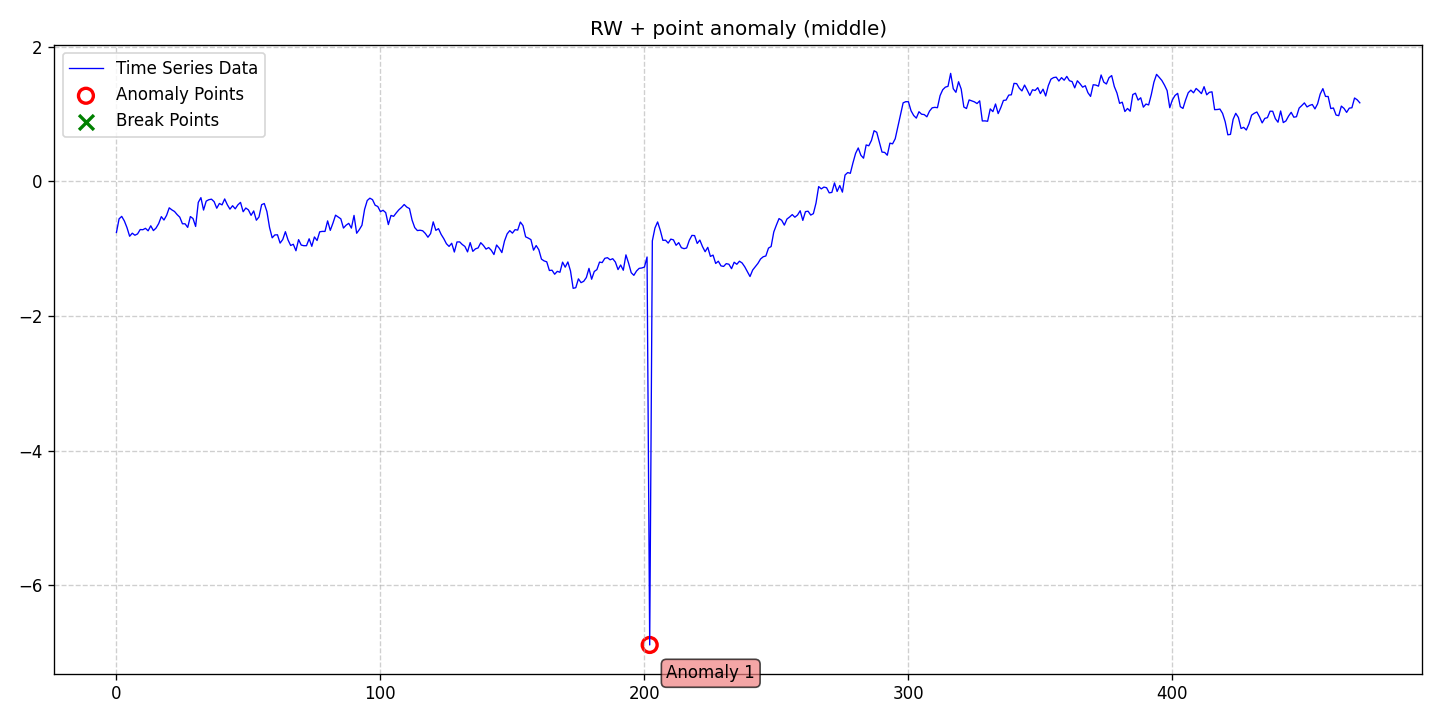

The table this chart was drawn from, first rows:
date, data, stationary, det_lin_up, det_lin_down, det_quad, det_cubic, det_exp, det_damped, stoc_trend, volatility, single_seas, multiple_seas, point_anom_single, point_anom_multi, collect_anom, context_anom, mean_shift, var_shift, trend_shift, point_anom_count, point_anom_location, point_anom_point, collect_anom_count
2020-01-01, -0.7593, 0, 0, 0, 0, 0, 0, 0, 1, 0, 0, 0, 1, 0, 0, 0, 0, 0, 0, 1, middle, [202], 0
2020-01-02, -0.5575, 0, 0, 0, 0, 0, 0, 0, 1, 0, 0, 0, 1, 0, 0, 0, 0, 0, 0, 1, middle, [202], 0
2020-01-03, -0.5201, 0, 0, 0, 0, 0, 0, 0, 1, 0, 0, 0, 1, 0, 0, 0, 0, 0, 0, 1, middle, [202], 0
2020-01-04, -0.5885, 0, 0, 0, 0, 0, 0, 0, 1, 0, 0, 0, 1, 0, 0, 0, 0, 0, 0, 1, middle, [202], 0
2020-01-05, -0.688, 0, 0, 0, 0, 0, 0, 0, 1, 0, 0, 0, 1, 0, 0, 0, 0, 0, 0, 1, middle, [202], 0
2020-01-06, -0.8159, 0, 0, 0, 0, 0, 0, 0, 1, 0, 0, 0, 1, 0, 0, 0, 0, 0, 0, 1, middle, [202], 0
2020-01-07, -0.7702, 0, 0, 0, 0, 0, 0, 0, 1, 0, 0, 0, 1, 0, 0, 0, 0, 0, 0, 1, middle, [202], 0
2020-01-08, -0.801, 0, 0, 0, 0, 0, 0, 0, 1, 0, 0, 0, 1, 0, 0, 0, 0, 0, 0, 1, middle, [202], 0
2020-01-09, -0.7811, 0, 0, 0, 0, 0, 0, 0, 1, 0, 0, 0, 1, 0, 0, 0, 0, 0, 0, 1, middle, [202], 0
2020-01-10, -0.716, 0, 0, 0, 0, 0, 0, 0, 1, 0, 0, 0, 1, 0, 0, 0, 0, 0, 0, 1, middle, [202], 0
2020-01-11, -0.7185, 0, 0, 0, 0, 0, 0, 0, 1, 0, 0, 0, 1, 0, 0, 0, 0, 0, 0, 1, middle, [202], 0
2020-01-12, -0.698, 0, 0, 0, 0, 0, 0, 0, 1, 0, 0, 0, 1, 0, 0, 0, 0, 0, 0, 1, middle, [202], 0
2020-01-13, -0.7348, 0, 0, 0, 0, 0, 0, 0, 1, 0, 0, 0, 1, 0, 0, 0, 0, 0, 0, 1, middle, [202], 0
2020-01-14, -0.6604, 0, 0, 0, 0, 0, 0, 0, 1, 0, 0, 0, 1, 0, 0, 0, 0, 0, 0, 1, middle, [202], 0
2020-01-15, -0.7315, 0, 0, 0, 0, 0, 0, 0, 1, 0, 0, 0, 1, 0, 0, 0, 0, 0, 0, 1, middle, [202], 0
2020-01-16, -0.6941, 0, 0, 0, 0, 0, 0, 0, 1, 0, 0, 0, 1, 0, 0, 0, 0, 0, 0, 1, middle, [202], 0
2020-01-17, -0.6277, 0, 0, 0, 0, 0, 0, 0, 1, 0, 0, 0, 1, 0, 0, 0, 0, 0, 0, 1, middle, [202], 0
2020-01-18, -0.5242, 0, 0, 0, 0, 0, 0, 0, 1, 0, 0, 0, 1, 0, 0, 0, 0, 0, 0, 1, middle, [202], 0
2020-01-19, -0.5745, 0, 0, 0, 0, 0, 0, 0, 1, 0, 0, 0, 1, 0, 0, 0, 0, 0, 0, 1, middle, [202], 0
2020-01-20, -0.5047, 0, 0, 0, 0, 0, 0, 0, 1, 0, 0, 0, 1, 0, 0, 0, 0, 0, 0, 1, middle, [202], 0
2020-01-21, -0.3933, 0, 0, 0, 0, 0, 0, 0, 1, 0, 0, 0, 1, 0, 0, 0, 0, 0, 0, 1, middle, [202], 0
2020-01-22, -0.4238, 0, 0, 0, 0, 0, 0, 0, 1, 0, 0, 0, 1, 0, 0, 0, 0, 0, 0, 1, middle, [202], 0
2020-01-23, -0.4477, 0, 0, 0, 0, 0, 0, 0, 1, 0, 0, 0, 1, 0, 0, 0, 0, 0, 0, 1, middle, [202], 0
2020-01-24, -0.4942, 0, 0, 0, 0, 0, 0, 0, 1, 0, 0, 0, 1, 0, 0, 0, 0, 0, 0, 1, middle, [202], 0
2020-01-25, -0.5325, 0, 0, 0, 0, 0, 0, 0, 1, 0, 0, 0, 1, 0, 0, 0, 0, 0, 0, 1, middle, [202], 0
2020-01-26, -0.6302, 0, 0, 0, 0, 0, 0, 0, 1, 0, 0, 0, 1, 0, 0, 0, 0, 0, 0, 1, middle, [202], 0
2020-01-27, -0.6307, 0, 0, 0, 0, 0, 0, 0, 1, 0, 0, 0, 1, 0, 0, 0, 0, 0, 0, 1, middle, [202], 0
2020-01-28, -0.6842, 0, 0, 0, 0, 0, 0, 0, 1, 0, 0, 0, 1, 0, 0, 0, 0, 0, 0, 1, middle, [202], 0
2020-01-29, -0.5231, 0, 0, 0, 0, 0, 0, 0, 1, 0, 0, 0, 1, 0, 0, 0, 0, 0, 0, 1, middle, [202], 0
2020-01-30, -0.552, 0, 0, 0, 0, 0, 0, 0, 1, 0, 0, 0, 1, 0, 0, 0, 0, 0, 0, 1, middle, [202], 0
2020-01-31, -0.67, 0, 0, 0, 0, 0, 0, 0, 1, 0, 0, 0, 1, 0, 0, 0, 0, 0, 0, 1, middle, [202], 0
2020-02-01, -0.3129, 0, 0, 0, 0, 0, 0, 0, 1, 0, 0, 0, 1, 0, 0, 0, 0, 0, 0, 1, middle, [202], 0
2020-02-02, -0.242, 0, 0, 0, 0, 0, 0, 0, 1, 0, 0, 0, 1, 0, 0, 0, 0, 0, 0, 1, middle, [202], 0
2020-02-03, -0.4264, 0, 0, 0, 0, 0, 0, 0, 1, 0, 0, 0, 1, 0, 0, 0, 0, 0, 0, 1, middle, [202], 0
2020-02-04, -0.2937, 0, 0, 0, 0, 0, 0, 0, 1, 0, 0, 0, 1, 0, 0, 0, 0, 0, 0, 1, middle, [202], 0
2020-02-05, -0.2726, 0, 0, 0, 0, 0, 0, 0, 1, 0, 0, 0, 1, 0, 0, 0, 0, 0, 0, 1, middle, [202], 0
2020-02-06, -0.2647, 0, 0, 0, 0, 0, 0, 0, 1, 0, 0, 0, 1, 0, 0, 0, 0, 0, 0, 1, middle, [202], 0
2020-02-07, -0.3014, 0, 0, 0, 0, 0, 0, 0, 1, 0, 0, 0, 1, 0, 0, 0, 0, 0, 0, 1, middle, [202], 0
2020-02-08, -0.3995, 0, 0, 0, 0, 0, 0, 0, 1, 0, 0, 0, 1, 0, 0, 0, 0, 0, 0, 1, middle, [202], 0
2020-02-09, -0.3282, 0, 0, 0, 0, 0, 0, 0, 1, 0, 0, 0, 1, 0, 0, 0, 0, 0, 0, 1, middle, [202], 0
2020-02-10, -0.3494, 0, 0, 0, 0, 0, 0, 0, 1, 0, 0, 0, 1, 0, 0, 0, 0, 0, 0, 1, middle, [202], 0
2020-02-11, -0.2614, 0, 0, 0, 0, 0, 0, 0, 1, 0, 0, 0, 1, 0, 0, 0, 0, 0, 0, 1, middle, [202], 0
2020-02-12, -0.3472, 0, 0, 0, 0, 0, 0, 0, 1, 0, 0, 0, 1, 0, 0, 0, 0, 0, 0, 1, middle, [202], 0
2020-02-13, -0.4129, 0, 0, 0, 0, 0, 0, 0, 1, 0, 0, 0, 1, 0, 0, 0, 0, 0, 0, 1, middle, [202], 0
2020-02-14, -0.3619, 0, 0, 0, 0, 0, 0, 0, 1, 0, 0, 0, 1, 0, 0, 0, 0, 0, 0, 1, middle, [202], 0
2020-02-15, -0.4082, 0, 0, 0, 0, 0, 0, 0, 1, 0, 0, 0, 1, 0, 0, 0, 0, 0, 0, 1, middle, [202], 0
2020-02-16, -0.3494, 0, 0, 0, 0, 0, 0, 0, 1, 0, 0, 0, 1, 0, 0, 0, 0, 0, 0, 1, middle, [202], 0
2020-02-17, -0.3125, 0, 0, 0, 0, 0, 0, 0, 1, 0, 0, 0, 1, 0, 0, 0, 0, 0, 0, 1, middle, [202], 0
2020-02-18, -0.4515, 0, 0, 0, 0, 0, 0, 0, 1, 0, 0, 0, 1, 0, 0, 0, 0, 0, 0, 1, middle, [202], 0
2020-02-19, -0.3961, 0, 0, 0, 0, 0, 0, 0, 1, 0, 0, 0, 1, 0, 0, 0, 0, 0, 0, 1, middle, [202], 0
2020-02-20, -0.4244, 0, 0, 0, 0, 0, 0, 0, 1, 0, 0, 0, 1, 0, 0, 0, 0, 0, 0, 1, middle, [202], 0
2020-02-21, -0.5047, 0, 0, 0, 0, 0, 0, 0, 1, 0, 0, 0, 1, 0, 0, 0, 0, 0, 0, 1, middle, [202], 0
2020-02-22, -0.4396, 0, 0, 0, 0, 0, 0, 0, 1, 0, 0, 0, 1, 0, 0, 0, 0, 0, 0, 1, middle, [202], 0
2020-02-23, -0.5776, 0, 0, 0, 0, 0, 0, 0, 1, 0, 0, 0, 1, 0, 0, 0, 0, 0, 0, 1, middle, [202], 0
2020-02-24, -0.5292, 0, 0, 0, 0, 0, 0, 0, 1, 0, 0, 0, 1, 0, 0, 0, 0, 0, 0, 1, middle, [202], 0
2020-02-25, -0.3468, 0, 0, 0, 0, 0, 0, 0, 1, 0, 0, 0, 1, 0, 0, 0, 0, 0, 0, 1, middle, [202], 0
2020-02-26, -0.3292, 0, 0, 0, 0, 0, 0, 0, 1, 0, 0, 0, 1, 0, 0, 0, 0, 0, 0, 1, middle, [202], 0
2020-02-27, -0.4488, 0, 0, 0, 0, 0, 0, 0, 1, 0, 0, 0, 1, 0, 0, 0, 0, 0, 0, 1, middle, [202], 0
2020-02-28, -0.6852, 0, 0, 0, 0, 0, 0, 0, 1, 0, 0, 0, 1, 0, 0, 0, 0, 0, 0, 1, middle, [202], 0
2020-02-29, -0.839, 0, 0, 0, 0, 0, 0, 0, 1, 0, 0, 0, 1, 0, 0, 0, 0, 0, 0, 1, middle, [202], 0
... 412 more rows
